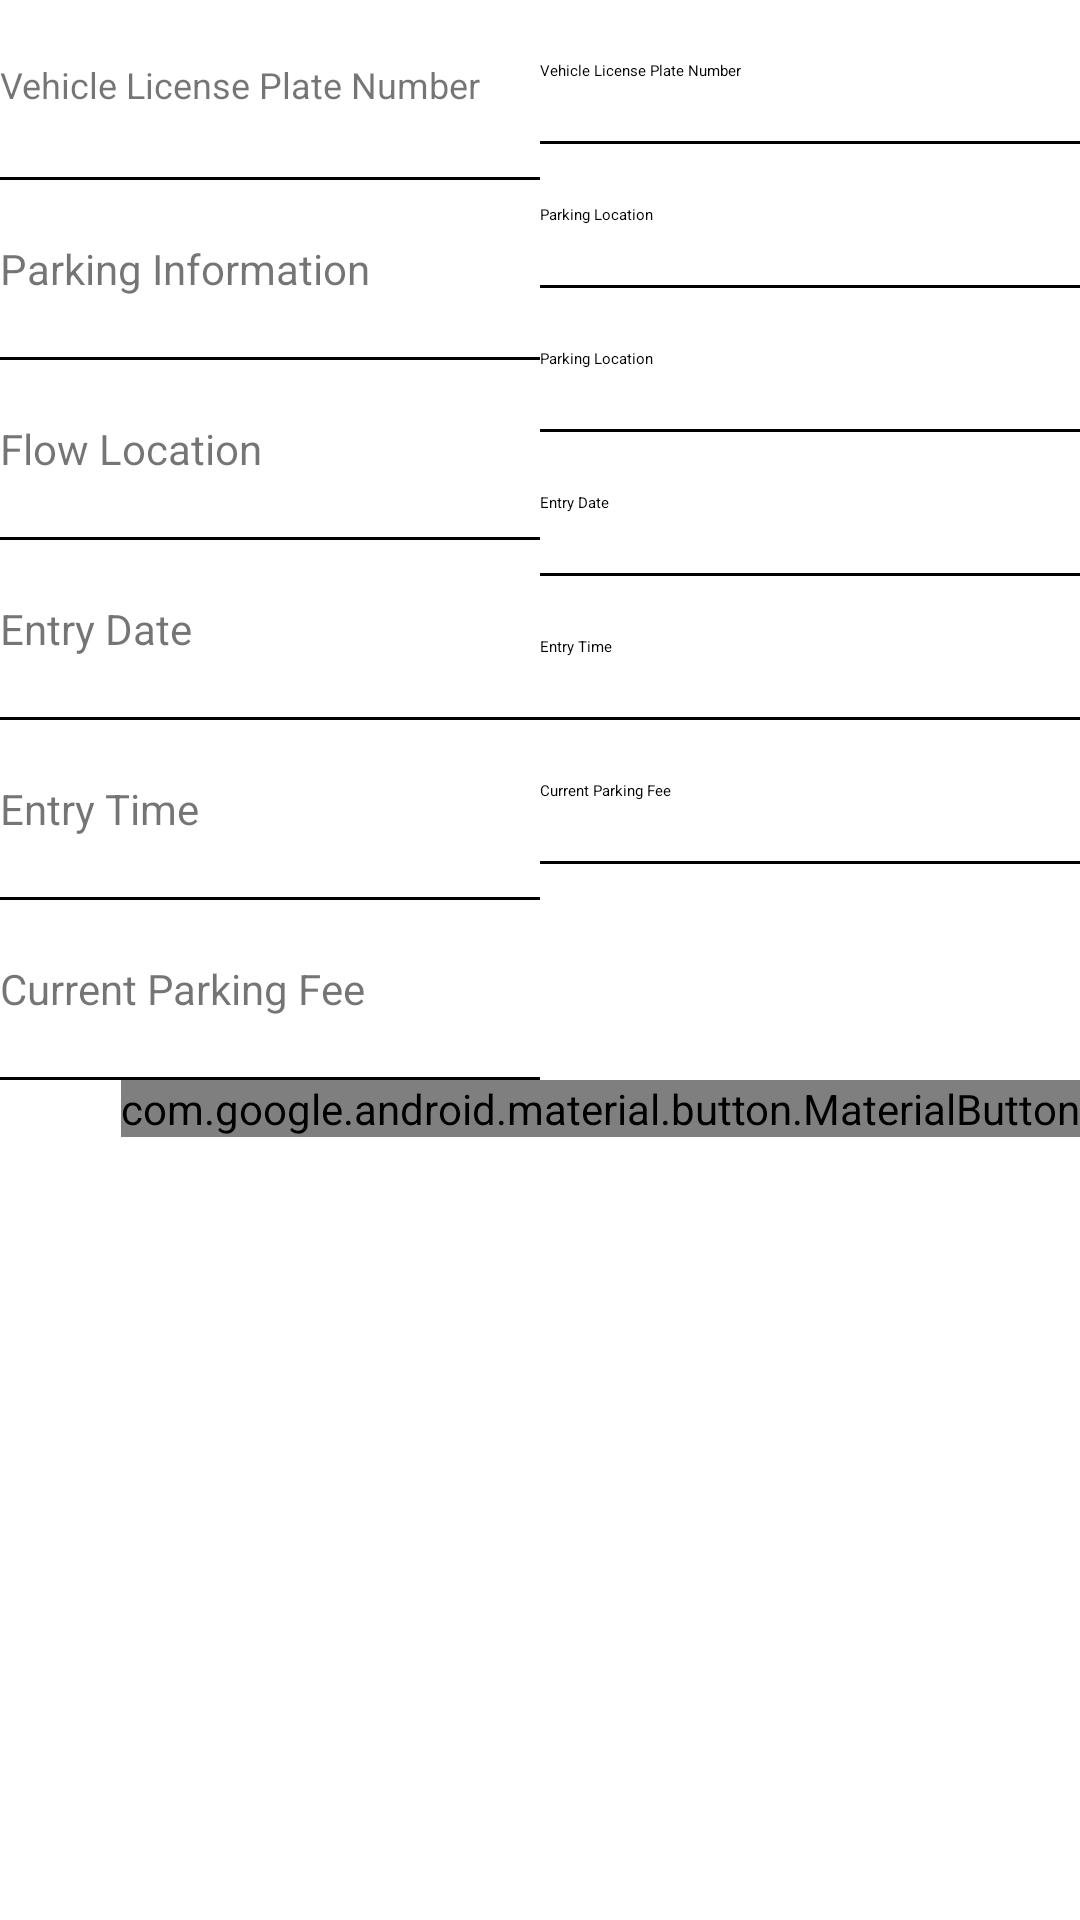

Layout XML and referenced resources for this Android screen:
<!-- AndroidManifest.xml: application theme MyTheme.DayNight -->
<!-- res/layout/parking_information_list_layout.xml -->
<?xml version="1.0" encoding="utf-8"?>
<RelativeLayout xmlns:android="http://schemas.android.com/apk/res/android"
    xmlns:app="http://schemas.android.com/apk/res-auto"
    android:orientation="vertical"
    android:layout_width="wrap_content"
    android:layout_height="wrap_content"
    android:layout_marginTop="20dp"
    android:background="@color/white">

    <LinearLayout android:orientation="horizontal"
        android:layout_height="wrap_content"
        android:layout_width="fill_parent"
        android:id="@+id/layout1">

        <LinearLayout
            android:layout_weight="1"
            android:layout_height="wrap_content"
            android:layout_width="0dp"
            android:orientation="vertical">
            <TextView
                android:layout_width="match_parent"
                android:layout_height="wrap_content"
                android:text="Vehicle License Plate Number"
                android:textSize="12dp"
                android:layout_marginTop="20dp"
                android:layout_marginBottom="22.7dp"
                />
            <View
                android:layout_width="fill_parent"
                android:layout_height="1dp"
                android:background="#000000" />
            <TextView
                android:layout_width="wrap_content"
                android:layout_height="wrap_content"
                android:text="Parking Information"
                android:layout_marginTop="20dp"
                android:layout_marginBottom="20dp"/>
            <View
                android:layout_width="fill_parent"
                android:layout_height="1dp"
                android:background="#000000" />

            <TextView
                android:layout_width="wrap_content"
                android:layout_height="wrap_content"
                android:text="Flow Location"
                android:layout_marginTop="20dp"
                android:layout_marginBottom="20dp"/>
            <View
                android:layout_width="fill_parent"
                android:layout_height="1dp"
                android:background="#000000" />

            <TextView
                android:layout_width="wrap_content"
                android:layout_height="wrap_content"
                android:text="Entry Date"
                android:layout_marginTop="20dp"
                android:layout_marginBottom="20dp"
                />
            <View
                android:layout_width="fill_parent"
                android:layout_height="1dp"
                android:background="#000000" />
            <TextView
                android:layout_width="wrap_content"
                android:layout_height="wrap_content"
                android:text="Entry Time"
                android:layout_marginTop="20dp"
                android:layout_marginBottom="20dp"/>
            <View
                android:layout_width="fill_parent"
                android:layout_height="1dp"
                android:background="#000000" />
            <TextView
                android:layout_width="wrap_content"
                android:layout_height="wrap_content"
                android:text="Current Parking Fee"
                android:layout_marginTop="20dp"
                android:layout_marginBottom="20dp"/>
            <View
                android:layout_width="fill_parent"
                android:layout_height="1dp"
                android:background="#000000" />
        </LinearLayout>

        <LinearLayout
            android:layout_weight="1"
            android:layout_height="wrap_content"
            android:layout_width="0dp"
            android:orientation="vertical">
            <TextView
                android:id="@+id/licensePlate"
                android:layout_width="wrap_content"
                android:layout_height="wrap_content"
                android:text="Vehicle License Plate Number"
                android:layout_marginTop="20dp"
                android:layout_marginBottom="20dp"
                android:textAppearance="?textAppearanceBody2"/>
            <View
                android:layout_width="fill_parent"
                android:layout_height="1dp"
                android:background="#000000" />

            <TextView
                android:id="@+id/parkinglocation"
                android:layout_width="wrap_content"
                android:layout_height="wrap_content"
                android:text="Parking Location"
                android:layout_marginTop="20dp"
                android:layout_marginBottom="20dp"
                android:textAppearance="?textAppearanceBody2"/>
            <View
                android:layout_width="fill_parent"
                android:layout_height="1dp"
                android:background="#000000" />

            <TextView
                android:id="@+id/flowLocation"
                android:layout_width="wrap_content"
                android:layout_height="wrap_content"
                android:text="Parking Location"
                android:layout_marginTop="20dp"
                android:layout_marginBottom="20dp"
                android:textAppearance="?textAppearanceBody2"/>
            <View
                android:layout_width="fill_parent"
                android:layout_height="1dp"
                android:background="#000000" />

            <TextView
                android:id="@+id/entrydate"
                android:layout_width="wrap_content"
                android:layout_height="wrap_content"
                android:text="Entry Date"
                android:layout_marginTop="20dp"
                android:layout_marginBottom="20dp"
                android:textAppearance="?textAppearanceBody2"/>
            <View
                android:layout_width="fill_parent"
                android:layout_height="1dp"
                android:background="#000000" />
            <TextView
                android:id="@+id/entryTime"
                android:layout_width="wrap_content"
                android:layout_height="wrap_content"
                android:text="Entry Time"
                android:layout_marginTop="20dp"
                android:layout_marginBottom="20dp"
                android:textAppearance="?textAppearanceBody2"/>
            <View
                android:layout_width="fill_parent"
                android:layout_height="1dp"
                android:background="#000000" />
            <TextView
                android:id="@+id/parkingfee"
                android:layout_width="wrap_content"
                android:layout_height="wrap_content"
                android:text="Current Parking Fee"
                android:layout_marginTop="20dp"
                android:layout_marginBottom="20dp"
                android:textAppearance="?textAppearanceBody2"/>
            <View
                android:layout_width="fill_parent"
                android:layout_height="1dp"
                android:background="#000000" />
        </LinearLayout>

    </LinearLayout>


    <com.google.android.material.button.MaterialButton
        android:id="@+id/payParkingFee"
        android:layout_width="wrap_content"
        android:layout_height="wrap_content"
        android:text="Pay Parking Fees Now"
        android:textSize="18dp"
        app:layout_constraintHorizontal_bias="0.5"
        app:layout_constraintHorizontal_chainStyle="spread_inside"
        android:layout_below="@id/layout1"
        android:layout_alignParentRight="true"
        />

</RelativeLayout>
<!-- resources referenced by this layout -->
<resources>
  <color name="white">#FFFFFF</color>
  <style name="MyTheme.DayNight" parent="Base.MyTheme" />
  <style name="Base.MaterialThemeBuilder" parent="Theme.MaterialComponents.DayNight.NoActionBar">
  
  
          <item name="android:statusBarColor">?colorSurface</item>
          <item name="android:windowLightStatusBar">true</item>
          <item name="android:navigationBarColor">?android:colorBackground</item>
          <item name="android:windowLightNavigationBar" tools:ignore="NewApi">true</item>
          <item name="android:navigationBarDividerColor" tools:ignore="NewApi">?colorControlHighlight</item>
  
          
          <item name="colorPrimaryDark">?colorPrimaryVariant</item>
          <item name="colorAccent">?colorSecondary</item>
      </style>
  <color name="color_primary">#6270ee</color>
  <color name="color_primary_variant">#3700b3</color>
  <color name="color_secondary">#03dac6</color>
  <color name="color_secondary_variant">#018786</color>
  <color name="color_background">#ffffff</color>
  <color name="color_surface">#ffffff</color>
  <color name="color_error">#b00020</color>
  <color name="color_on_primary">#ffffff</color>
  <color name="color_on_secondary">#000000</color>
  <color name="color_on_background">#000000</color>
  <color name="color_on_surface">#000000</color>
  <color name="color_on_error">#ffffff</color>
  <style name="ThemeOverlay.MyTheme.BottomSheetDialog" parent="ThemeOverlay.MaterialComponents.Dialog">
          <item name="android:windowIsFloating">false</item>
          <item name="android:windowBackground">@android:color/transparent</item>
          <item name="android:windowAnimationStyle">@style/Widget.MyTheme.BottomSheet.Modal</item>
          <item name="android:statusBarColor">@android:color/transparent</item>
          <item name="bottomSheetStyle">@style/Widget.MyTheme.BottomSheet.Modal</item>
          <item name="android:navigationBarColor">?colorSurface</item>
          <item name="android:navigationBarDividerColor" tools:ignore="NewApi">@android:color/transparent</item>
      </style>
  <style name="Widget.MyTheme.NavigationView" parent="Widget.MaterialComponents.NavigationView">
          <item name="itemTextAppearance">?textAppearanceBody2</item>
      </style>
  <style name="Widget.MyTheme.BottomSheet.Modal" parent="Widget.MaterialComponents.BottomSheet.Modal">
          <item name="shapeAppearanceOverlay">?shapeAppearanceLargeComponent</item>
      </style>
</resources>
